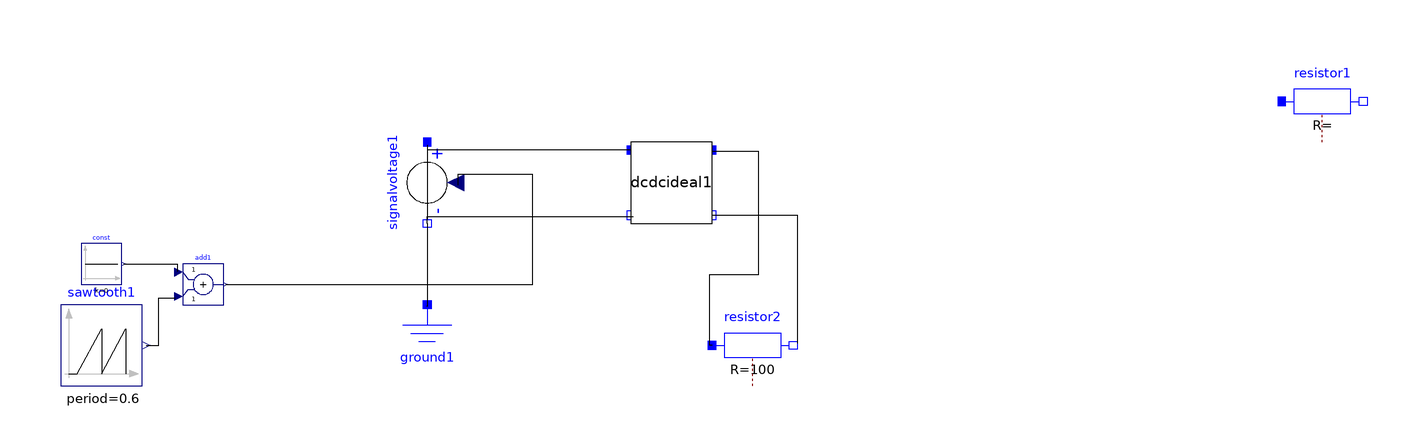

The Modelica model whose source follows is shown above as a component diagram (icons at their Placement, wires along their Line points).

model Test
    Modelica.Electrical.Analog.Basic.Ground ground1 annotation(Placement(visible = true, transformation(origin = {0,-40}, extent = {{-10,-10},{10,10}}, rotation = 0)));
    Modelica.Blocks.Sources.SawTooth sawtooth1(period = 0.6, amplitude = 3) annotation(Placement(visible = true, transformation(origin = {-80,-40}, extent = {{-10,-10},{10,10}}, rotation = 0)));
    Modelica.Blocks.Math.Add add1(k2 = +1) annotation(Placement(visible = true, transformation(origin = {-55,-25}, extent = {{-5,-5},{5,5}}, rotation = 0)));
    Modelica.Blocks.Sources.Constant const(k = 0) annotation(Placement(visible = true, transformation(origin = {-80,-20}, extent = {{-5,-5},{5,5}}, rotation = 0)));
    Modelica.Electrical.Analog.Sources.SignalVoltage signalvoltage1 annotation(Placement(visible = true, transformation(origin = {0,0}, extent = {{-10,-10},{10,10}}, rotation = -90)));
    TbLib.DCDCIdeal dcdcideal1 annotation(Placement(visible = true, transformation(origin = {60,0}, extent = {{-10,-10},{10,10}}, rotation = 0)));
    Modelica.Electrical.Analog.Basic.Resistor resistor1 annotation(Placement(visible = true, transformation(origin = {220,20}, extent = {{-10,-10},{10,10}}, rotation = 0)));
    Modelica.Electrical.Analog.Basic.Resistor resistor2(R = 100) annotation(Placement(visible = true, transformation(origin = {80,-40}, extent = {{-10,-10},{10,10}}, rotation = 0)));
  equation
    connect(dcdcideal1.OutN,resistor2.n) annotation(Line(points = {{70,-8},{90.93770000000001,-8},{90.93770000000001,-39.5587},{90.93770000000001,-39.5587}}));
    connect(resistor2.p,dcdcideal1.OutP) annotation(Line(points = {{70,-40},{69.5035,-40},{69.5035,-22.5374},{81.4815,-22.5374},{81.4815,7.72262},{70.134,7.72262},{70.134,7.72262}}));
    connect(dcdcideal1.InP,signalvoltage1.p) annotation(Line(points = {{50,8},{0.157604,8},{0.157604,9.29866},{0.157604,9.29866}}));
    connect(signalvoltage1.n,dcdcideal1.InN) annotation(Line(points = {{6.12303e-016,-10},{6.12303e-016,-8.35303},{50.591,-8.35303},{50.591,-8.35303}}));
    connect(signalvoltage1.n,ground1.p) annotation(Line(points = {{6.12303e-016,-10},{6.12303e-016,-30.3979},{-0.151233,-30.3979},{-0.151233,-30.3979}}));
    connect(add1.y,signalvoltage1.v) annotation(Line(points = {{-49.5,-25},{26.0121,-25},{26.0121,1.96603},{7.56166,1.96603},{7.56166,-0.6049330000000001},{7.56166,-0.6049330000000001}}));
    connect(sawtooth1.y,add1.u2) annotation(Line(points = {{-69,-40},{-65.93770000000001,-40},{-65.93770000000001,-28.2806},{-61.8544,-28.2806},{-61.8544,-28.2806}}));
    connect(const.y,add1.u1) annotation(Line(points = {{-74.5,-20},{-61.4007,-20},{-61.4007,-21.7776},{-61.4007,-21.7776}}));
    annotation(Icon(coordinateSystem(extent = {{-100,-100},{100,100}}, preserveAspectRatio = true, initialScale = 0.1, grid = {2,2})), Diagram(coordinateSystem(extent = {{-100,-100},{100,100}}, preserveAspectRatio = true, initialScale = 0.1, grid = {2,2})));
  end Test;